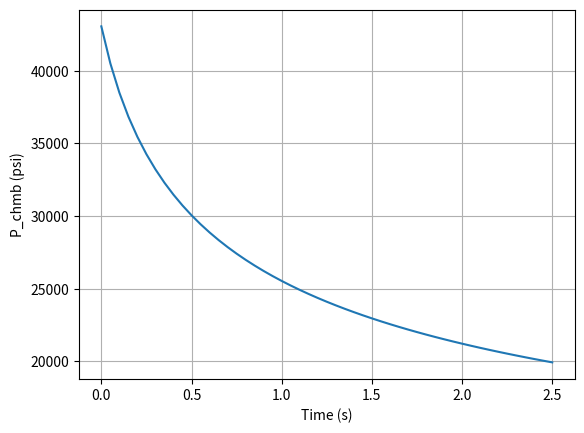
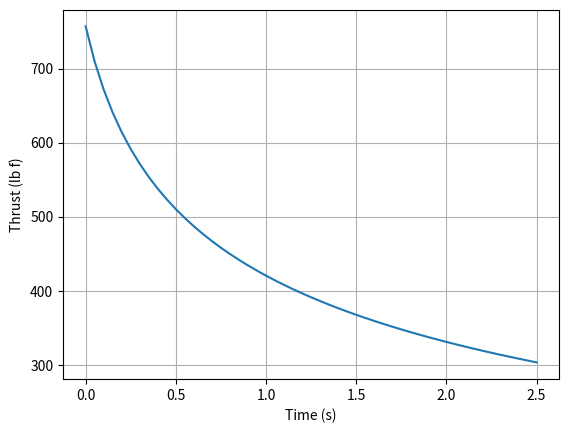

Source code (Python) for these figures, in order:
import numpy as np
import math as m
from scipy.integrate import solve_ivp
import matplotlib.pyplot as plt

"----- Inital Conditions -----"
"Oxidizer Tank - Liquid Nitroux Oxide"
R = 8314.3                              # universal gas constant [J/(kmol*K)]
MW2 = 44.013                            # molecular weight of N2O [g / mol]
rho_ox = 1226                           # Liquid Nitroux Oxide at 273K [kg/m³]
V_tank = 15.8213 / 61020                # Oxidizer Tank Volume | [in^3 --> m^3]

## DESIGN INPUTS:
V_ox_liquid = V_tank*(80/100)           # Initial volume of liquid oxidizer | [L or 1000 cm^3 --> m^3]
    # Note - assuming 80% of the volume is liquid nitrous oxide
P_ox = 2300 * 6895                      # Initial pressume of the oxidizer tank | [Psi --> Pa]

"Injector"
Cd = 0.175                              # Coefficient of Discharge, Injector | dimensionless
n_holes = 4                             # Number of holes, injector | quantity
phi = 0.0492 / 39.37                    # Diameter of injection holes | [in --> m]

"Combustion Chamber Fuel Grain"
P_chmb = 0                              # Initial Pressure of Combustion Chamber | [Psi --> Pa]
## DESIGN INPUTS OF FUEL:
L = 4 / 39.37                           # Fuel port length | [in --> m]
r_port0 = 0.25 / 39.37                  # Initial fuel port radius | [in --> m]
## Burned Oxidizer + Fuel Properties
gamma = 1.249                           # specific heat ratios
T = 3059                                # Chamber Temperature | [K]
M = 28.811                              # Molecular Mass | [g / mol]
rho_fuel = 1000                         # Density of fuel | [kg/m^3]
# Fuel Regression Coefficients:
a = 0.26  / 1000                        # Burn rate coefficient | mm/s
n = 0.5                                 # Pressure exponent | scalar
## NOZZLE
d_t = 0.23 / 39.37                      # Nozzle Throat diameter | [in --> m]
cd_throat = 0.2                         # Coefficient of Discharge of Nozzle Throat | dimensionless

"----- Initial Calculations/Inputs -----"
Ainj = n_holes * np.pi * (phi/2)**2                             # Area of injection holes | [m^2]

# INITAL OXIDIZER TANK
mdot_ox0 = Cd*Ainj*np.sqrt(2*rho_ox*(P_ox - P_chmb))             # Initial mass flow rate of oxidizer | [kg/s]
V_ox_gas0 = V_tank - V_ox_liquid                                 # Initial volume of gas pressurant | [m^3]
P1V1 = P_ox * V_ox_gas0                                          # Initial pressure * volume in oxidizer tank

# INITIAL COMBUSTION CHAMBER
A_t = np.pi*(d_t/2)**2                                          # Cross-sectional area of nozzle throat | [m^2]
A_port = 2 * np.pi * r_port0 * L                                # Inital fuel grain burn surface area | [m^2]
r = r_port0                                                     # Initial fuel grain radius | [m]
V_ox_gas = V_ox_gas0                                            # Initial Volume of Oxidizer Tank Gas

"----- CALCULATIONS -----"
# Time Loop
tf=10                           # final time [s]
tstep=0.05                      # time step [s]
i_f=tf/tstep

# Initial derivatives
dr_dt = 0
dm_ox_dt = mdot_ox0
dV_dt = 0

# Preallocating arrays
t_arr = []
p_chmb_arr = []
thrust_arr = []

# Initiating For Loop
for i in range(0,int(i_f)):
    # Calculating Pressure of Oxidizer Tank
    P_ox = P1V1 / V_ox_gas

    # If chamber exceeds oxidizer tank pressure stop loop.
    if P_ox < P_chmb:
        break

    # If gas volume takes up the volume of the oxidizer tank
    if V_tank < V_ox_gas:
        break 

    # Calculating Mass flow of Liquid Oxidizer
    dm_ox_dt = Cd * Ainj * np.sqrt(2 * rho_ox * (P_ox - P_chmb))        # [kg/s]
    m_ox = dm_ox_dt*tstep                                               # [kg]
    # Calculating change in Volume of Oxidizer Tank
    dV_dt = dm_ox_dt / rho_ox * tstep                                   # [m^3]
    V_ox_gas = V_ox_gas + dV_dt                                         # [m^3]
    # Calculating change in fuel regression radius
    dr_dt = a * (dm_ox_dt / A_port)**n                                  # [m/s]
    r = r + dr_dt*tstep                                                 # [m]
    # Calculating Fuel Burn Surface Area
    A_port = 2 * np.pi * r * L                                          # [m^2]
    # Calculating mass of fuel flow rate
    m_fuel = dr_dt*tstep*A_port*rho_fuel                                # [kg]
    # Calculating Chamber Pressure
    C_star_nom = np.sqrt((R * T) / (gamma * M /1000))                   # [m/s]
    CompressibleFactor = (2 / (gamma + 1))**((gamma + 1) / (2 * (gamma - 1)))
        # Note: This relation shows up in mdot exit and C_star | Dimensionless
    C_star = C_star_nom / CompressibleFactor  

    p_chmb = ((dm_ox_dt + m_fuel/tstep) * C_star)/(A_t)                 # [Pa]

    t_arr.append(i*tstep)
    p_chmb_arr.append(p_chmb  / 6895) # Converting Pa to Psi

    # Calculating Chamber mass flow rate
    m_chmb = m_fuel + m_ox                                              # [kg/s]
    # Calculating new volume in the Combusation Chamber
    V_chmb = np.pi*((0.01587)**2)*(0.0127) + np.pi*((0.0158)**2)*(0.0254) + np.pi*((r)**2)*L #[in^3 --> m^3]
    # print(V_chmb * 61020)
    # Calculating Density of the combustion chamber
    rho_chmb = m_chmb / V_chmb                                          # [kg/m^3]
    # Calculating the choked mass flow of the combustion chamber
    mdot_exit = cd_throat * A_t * np.sqrt(gamma * rho_chmb * p_chmb * CompressibleFactor) # [kg/s]
    # Calculating exit velocity
    v_exit = np.sqrt(( (2*gamma)/(gamma-1)) * ((R*T)/M) )
        # Note: Assumption for perfectly expanded nozzle such that P Chamber = P Exit
    # Calculating thrust
    thrust = mdot_exit * v_exit                                         # [N]
    thrust_arr.append(thrust / 4.448) # Converting N to lbf

    # print(dm_ox_dt, dV_dt, r, p_chmb, thrust)
# End of For Loop

"----- Plotting -----"
# Chamber Pressure
plt.figure()
plt.grid(True)
plt.plot(t_arr, p_chmb_arr) 
plt.xlabel('Time (s)')
plt.ylabel('P_chmb (psi)')
plt.show()

# Thrust Profile
plt.figure()
plt.grid(True)
plt.plot(t_arr, thrust_arr)
plt.xlabel('Time (s)')
plt.ylabel('Thrust (lb f)')
plt.show()